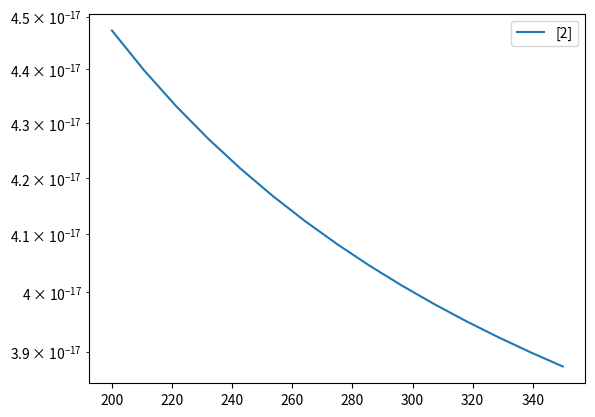
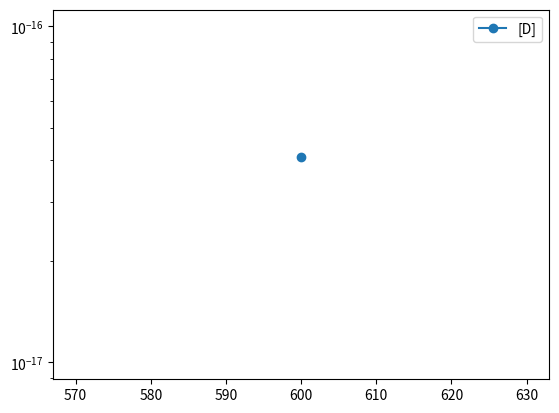
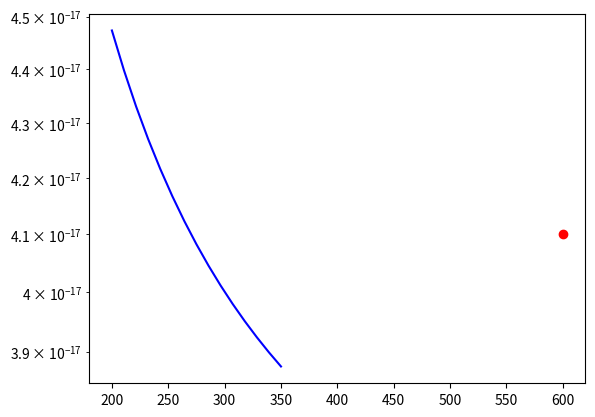

These charts were generated, in order, by the following Python code:
import matplotlib.pyplot as plt 
import numpy as np

# O(1D) + O2 -> O(3P) + O2 
# Excitation/deexciation by molecular impact?

def S2(T):
    return 3.2e-17*np.exp(67/T)

Tg2 = np.linspace(200,350,15)

fig = plt.figure()
plt.plot(Tg2,S2(Tg2),label="[2]")
plt.yscale("log")
plt.legend()
plt.show()

fig = plt.figure()
plt.plot(600,4.1e-17,marker="o",label="[D]")
plt.yscale("log")
plt.legend()
plt.show()

fig = plt.figure()
plt.plot(Tg2,S2(Tg2),color="b")
plt.plot(600,4.1e-17,marker="o",color="r")
plt.yscale("log")
plt.show()